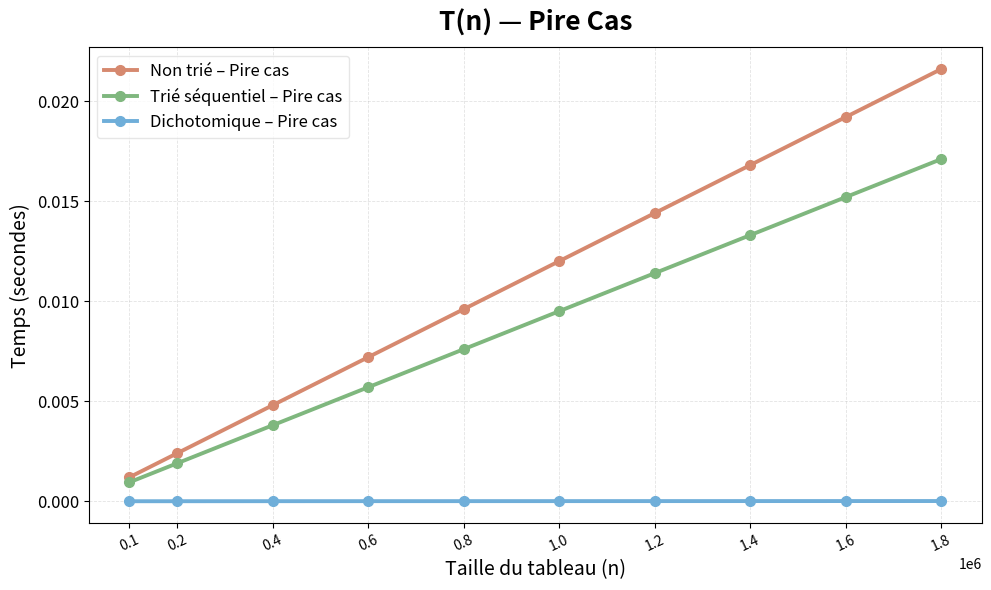

The script that saved this image:
import matplotlib.pyplot as plt

# -----------------------------
# Données
# -----------------------------
n = [100000,200000,400000,600000,800000,
     1000000,1200000,1400000,1600000,1800000]

nontries_pire = [0.00120,0.00240,0.00480,0.00720,0.00960,
                 0.01200,0.01440,0.01680,0.01920,0.02160]

tries_pire = [0.00095,0.00190,0.00380,0.00570,0.00760,
              0.00950,0.01140,0.01330,0.01520,0.01710]

dicho_pire = [0.000006,0.000007,0.000009,0.000010,0.000011,
              0.000012,0.000013,0.000014,0.000015,0.000016]

# -----------------------------
# Palette creamy+ (plus visible)
# -----------------------------
c1 = "#d6896f"   # Terracotta pastel (plus visible)
c2 = "#7fb77e"   # Green sage saturé
c3 = "#6faed9"   # Baby blue saturé et propre

plt.figure(figsize=(10,6), dpi=140)

# -----------------------------
# Courbes avec texture
# -----------------------------
plt.plot(n, nontries_pire, marker='o', markersize=7,
         linewidth=2.8, color=c1, label="Non trié – Pire cas")

plt.plot(n, tries_pire, marker='o', markersize=7,
         linewidth=2.8, color=c2, label="Trié séquentiel – Pire cas")

plt.plot(n, dicho_pire, marker='o', markersize=7,
         linewidth=2.8, color=c3, label="Dichotomique – Pire cas")

# -----------------------------
# Style Global (modern + clean)
# -----------------------------
plt.title("T(n) — Pire Cas", fontsize=19, weight='bold', pad=12)
plt.xlabel("Taille du tableau (n)", fontsize=14)
plt.ylabel("Temps (secondes)", fontsize=14)

# Grille texturée légère
plt.grid(True, linestyle='--', linewidth=0.6, alpha=0.35)

# Ticks lisibles
plt.xticks(n, rotation=25)
plt.yticks(fontsize=12)

# Legende douce et moderne
plt.legend(fontsize=12, frameon=True, edgecolor="#E0E0E0")

plt.tight_layout()
plt.show()
